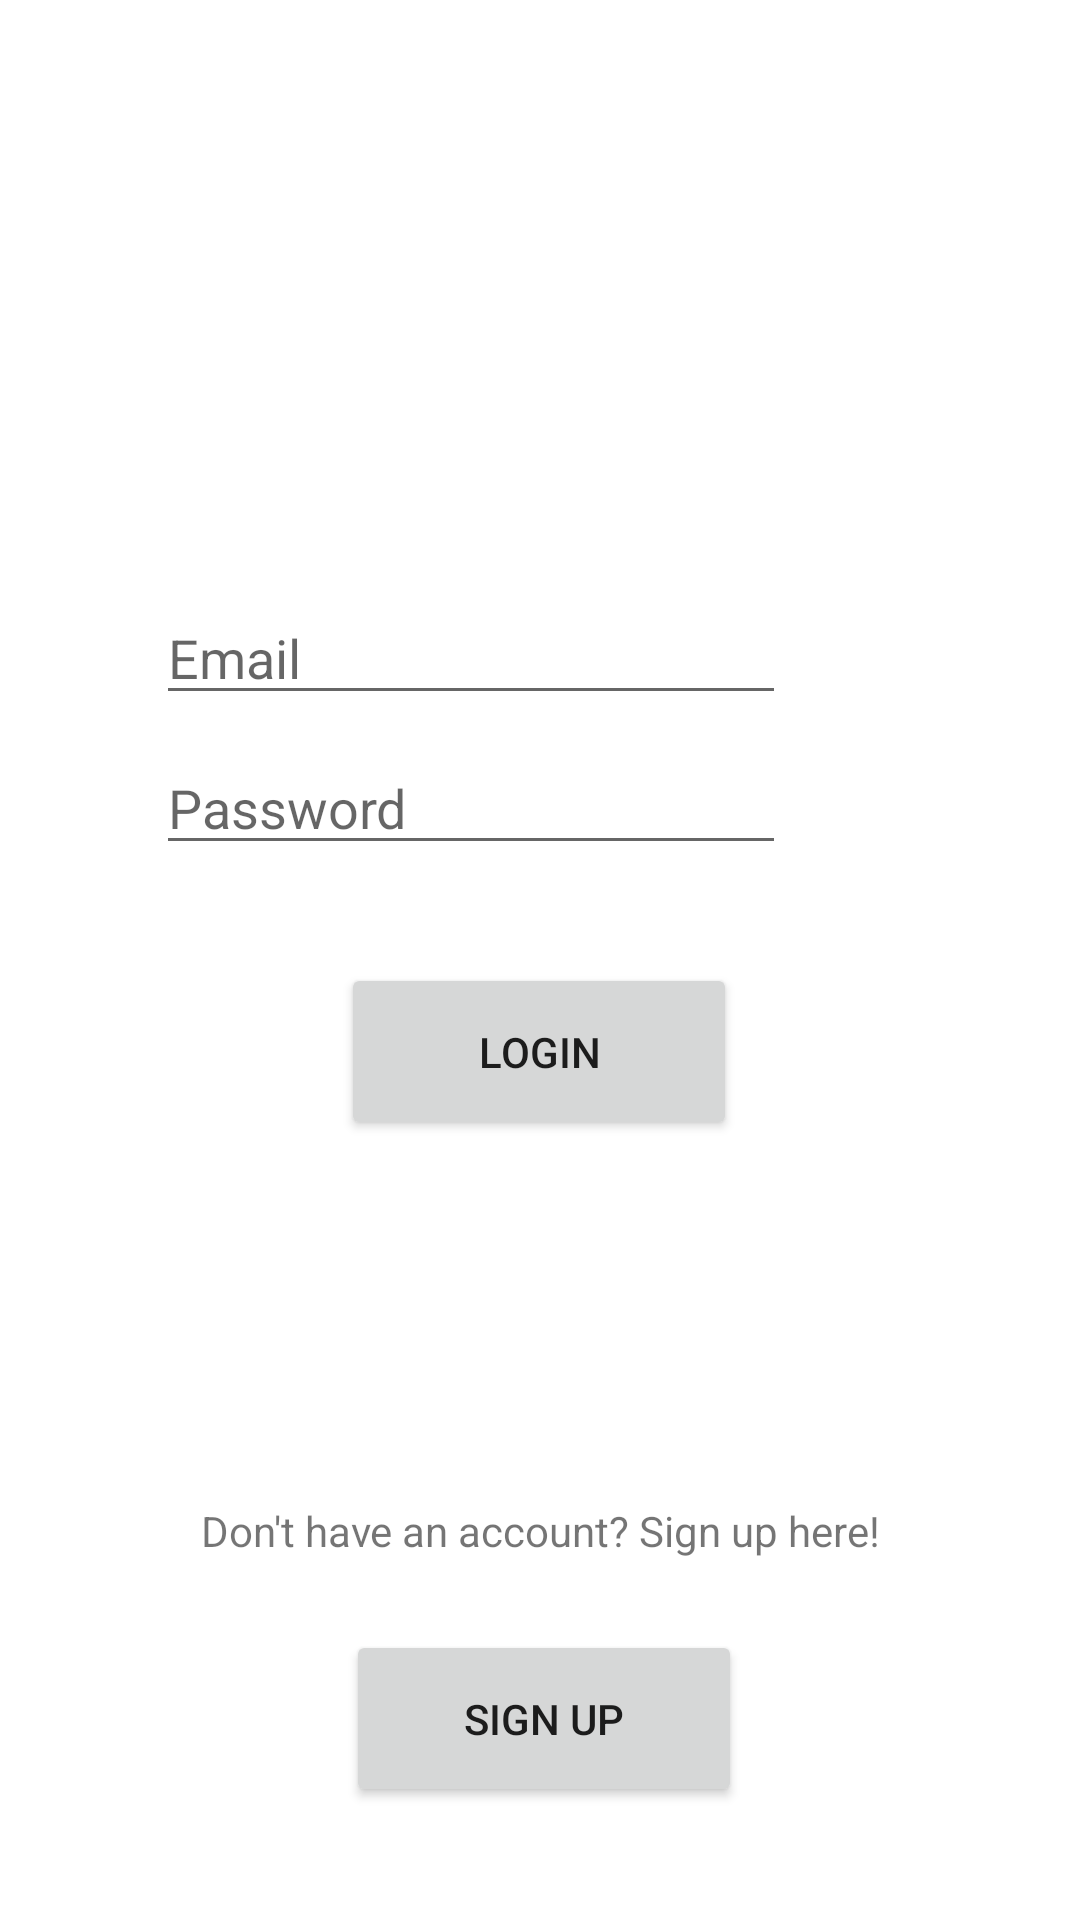

Here is an Android app screen rendered from its layout file. Give the layout XML and the strings, colors and styles it references.
<!-- AndroidManifest.xml: application theme Theme.NewSustainability -->
<!-- res/layout/activity_main.xml -->
<?xml version="1.0" encoding="utf-8"?>
<androidx.constraintlayout.widget.ConstraintLayout xmlns:android="http://schemas.android.com/apk/res/android"
    xmlns:app="http://schemas.android.com/apk/res-auto"
    xmlns:tools="http://schemas.android.com/tools"
    android:layout_width="match_parent"
    android:layout_height="match_parent"
    tools:context=".MainActivity">

    <EditText
        android:id="@+id/etEmailAdd"
        android:layout_width="wrap_content"
        android:layout_height="wrap_content"
        android:layout_marginStart="103dp"
        android:layout_marginLeft="103dp"
        android:layout_marginEnd="98dp"
        android:layout_marginRight="98dp"
        android:ems="10"
        android:hint="Email"
        android:inputType="textEmailAddress"
        app:layout_constraintBottom_toBottomOf="parent"
        app:layout_constraintEnd_toEndOf="parent"
        app:layout_constraintHorizontal_bias="1.0"
        app:layout_constraintStart_toStartOf="parent"
        app:layout_constraintTop_toTopOf="parent"
        app:layout_constraintVertical_bias="0.329" />

    <EditText
        android:id="@+id/etPass"
        android:layout_width="wrap_content"
        android:layout_height="wrap_content"
        android:layout_marginStart="103dp"
        android:layout_marginLeft="103dp"
        android:layout_marginEnd="98dp"
        android:layout_marginRight="98dp"
        android:layout_marginBottom="340dp"
        android:ems="10"
        android:hint="Password"
        android:inputType="textPassword"
        app:layout_constraintBottom_toBottomOf="parent"
        app:layout_constraintEnd_toEndOf="parent"
        app:layout_constraintHorizontal_bias="1.0"
        app:layout_constraintStart_toStartOf="parent"
        app:layout_constraintTop_toBottomOf="@+id/etEmailAdd"
        app:layout_constraintVertical_bias="0.43" />

    <Button
        android:id="@+id/bLogin"
        android:layout_width="132dp"
        android:layout_height="59dp"
        android:text="Login"
        app:layout_constraintBottom_toBottomOf="parent"
        app:layout_constraintEnd_toEndOf="parent"
        app:layout_constraintHorizontal_bias="0.498"
        app:layout_constraintStart_toStartOf="parent"
        app:layout_constraintTop_toBottomOf="@+id/etPass"
        app:layout_constraintVertical_bias="0.112" />

    <TextView
        android:id="@+id/tvSignUp"
        android:layout_width="wrap_content"
        android:layout_height="wrap_content"
        android:text="Don't have an account? Sign up here!"
        app:layout_constraintBottom_toBottomOf="parent"
        app:layout_constraintEnd_toEndOf="parent"
        app:layout_constraintStart_toStartOf="parent"
        app:layout_constraintTop_toBottomOf="@+id/bLogin" />

    <Button
        android:id="@+id/bSignUp"
        android:layout_width="132dp"
        android:layout_height="59dp"
        android:text="Sign Up"
        app:layout_constraintBottom_toBottomOf="parent"
        app:layout_constraintEnd_toEndOf="parent"
        app:layout_constraintHorizontal_bias="0.506"
        app:layout_constraintStart_toStartOf="parent"
        app:layout_constraintTop_toBottomOf="@+id/tvSignUp"
        app:layout_constraintVertical_bias="0.386" />
</androidx.constraintlayout.widget.ConstraintLayout>
<!-- resources referenced by this layout -->
<resources>
  <style name="Theme.NewSustainability" parent="Theme.MaterialComponents.DayNight.DarkActionBar">
          
          <item name="colorPrimary">@color/purple_500</item>
          <item name="colorPrimaryVariant">@color/purple_700</item>
          <item name="colorOnPrimary">@color/white</item>
          
          <item name="colorSecondary">@color/teal_200</item>
          <item name="colorSecondaryVariant">@color/teal_700</item>
          <item name="colorOnSecondary">@color/black</item>
          
          <item name="android:statusBarColor" tools:targetApi="l">?attr/colorPrimaryVariant</item>
          
      </style>
  <!-- not gathered from this repository: default colours our renderer supplied (Android Studio template values) -->
  <color name="purple_500">#FF6200EE</color>
  <color name="purple_700">#FF3700B3</color>
  <color name="teal_200">#FF03DAC5</color>
  <color name="teal_700">#FF018786</color>
  <color name="black">#FF000000</color>
  <color name="white">#FFFFFFFF</color>
</resources>
